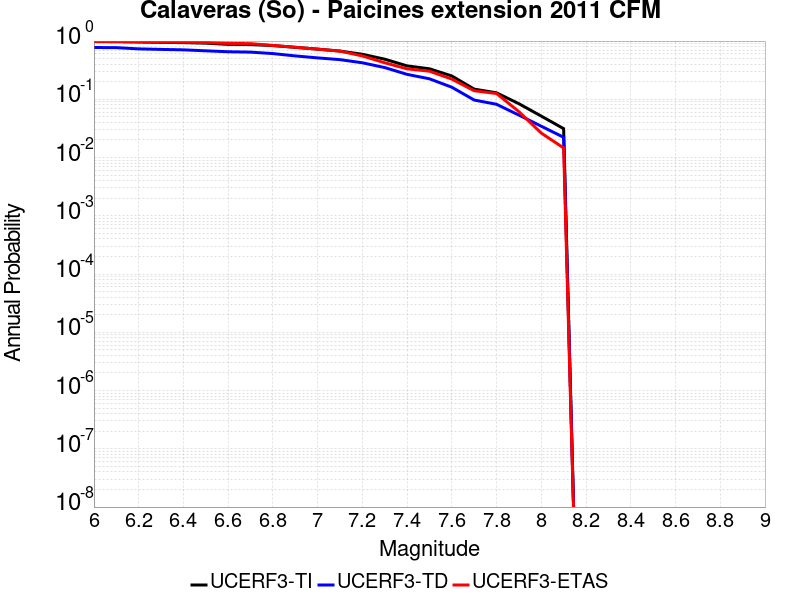

The data file committed next to this chart (first rows):
Magnitude, UCERF3-TI Prob, UCERF3-TD Prob, UCERF3-ETAS Prob
6.0, 0.981, 0.7749, 0.9795
6.1, 0.9802, 0.7708, 0.9766
6.2, 0.964, 0.7342, 0.9737
6.3, 0.9506, 0.7191, 0.962
6.4, 0.939, 0.7067, 0.9532
6.5, 0.9203, 0.6802, 0.9444
6.6, 0.8777, 0.6555, 0.9123
6.7, 0.8699, 0.6458, 0.9035
6.8, 0.8375, 0.6098, 0.8392
6.9, 0.7798, 0.556, 0.7836
7.0, 0.7277, 0.5142, 0.7251
7.1, 0.673, 0.4799, 0.6725
7.2, 0.5935, 0.4238, 0.5556
7.3, 0.4887, 0.3507, 0.424
7.4, 0.3748, 0.2681, 0.3333
7.5, 0.3343, 0.225, 0.3041
7.6, 0.2516, 0.1613, 0.2222
7.7, 0.1497, 0.0972, 0.1404
7.8, 0.1293, 0.08215, 0.1257
7.9, 0.08401, 0.05354, 0.0614
8.0, 0.05151, 0.03451, 0.02632
8.1, 0.03134, 0.02228, 0.01462
